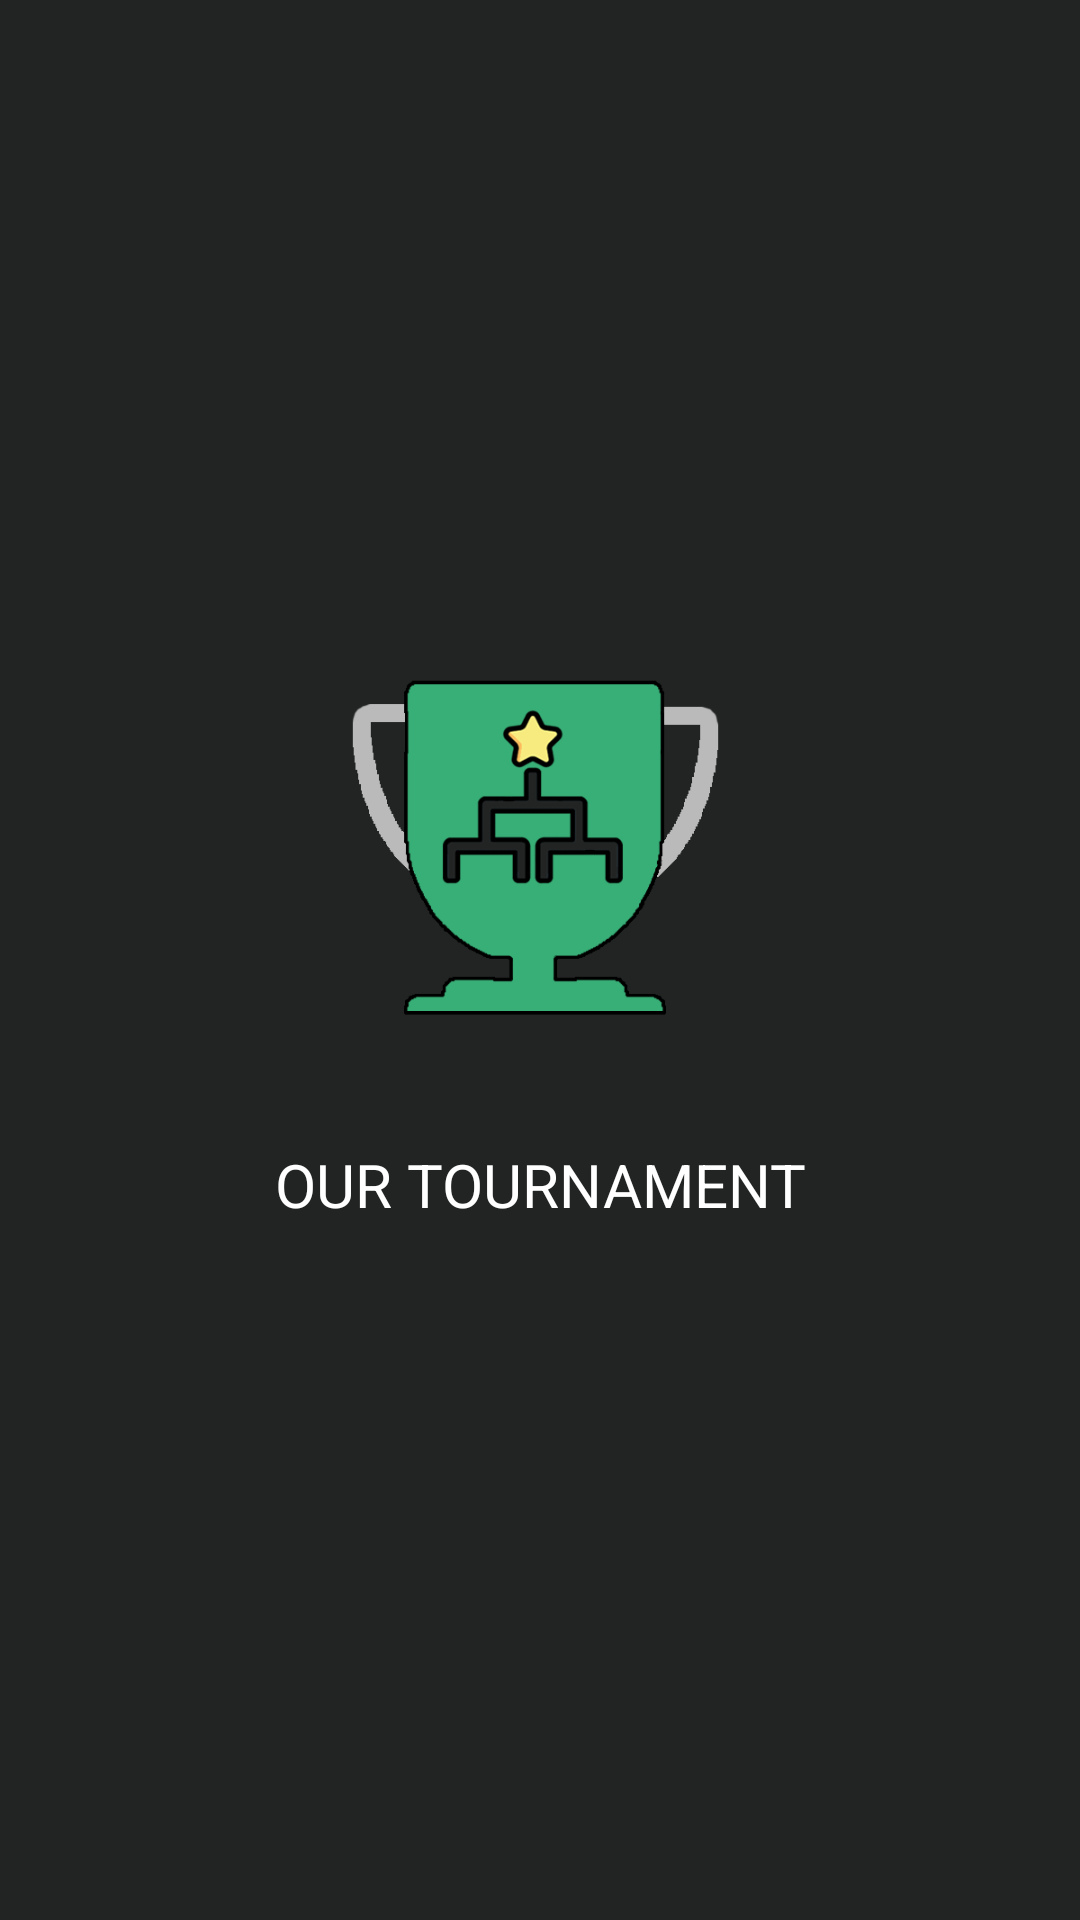

Layout XML and referenced resources for this Android screen:
<!-- AndroidManifest.xml: application theme AppTheme -->
<!-- res/layout/pantalla_de_carga.xml -->
<?xml version="1.0" encoding="utf-8"?>
<LinearLayout
    xmlns:android="http://schemas.android.com/apk/res/android"
    xmlns:tools="http://schemas.android.com/tools"
    android:orientation="vertical"
    android:layout_width="match_parent"
    android:layout_height="match_parent"
    android:gravity="center"
    android:background="#212423">

    <ImageView
        android:layout_width="150dp"
        android:layout_height="150dp"
        android:src="@mipmap/logo"
        />
    <TextView
        android:layout_width="240dp"
        android:layout_height="80dp"
        android:textColor="#FFF"
        android:text="OUR TOURNAMENT"
        android:gravity="center"
        android:textSize="20dp"/>

</LinearLayout>
<!-- resources referenced by this layout -->
<resources>
  <!-- mipmap logo: png bitmap (drawable, 18268 bytes) -->
  <style name="AppTheme" parent="Theme.AppCompat.Light.NoActionBar">
          
          <item name="colorPrimary">#3CBC80</item>
          <item name="colorPrimaryDark">#3CBC80</item>
          <item name="colorAccent">#3CBC80</item>
      </style>
</resources>
